Run: headless pygame with SDL's dummy video driver; simulated clock (each Clock.tick advances the game by its frame time, no real sleeping); random seed 0; keys injected as events and as key.get_pressed() state; no mouse input.
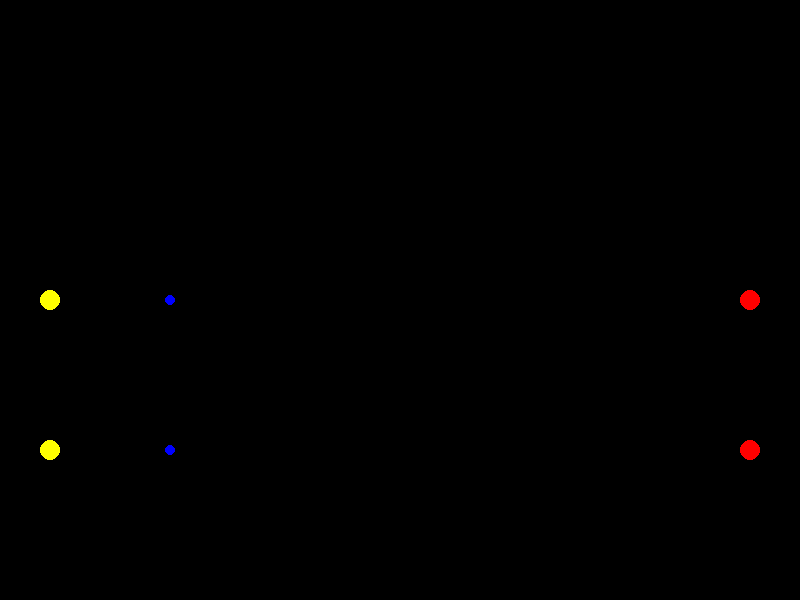
Frame 1 of 4 · flips 1–60 · no input
Frame 2 of 4 · flips 61–180 · tapped SPACE, RETURN · held RIGHT (→), D · screen unchanged from frame 1, image omitted
Frame 3 of 4 · flips 181–300 · held DOWN (↓), S · screen unchanged from frame 2, image omitted
Frame 4 of 4 · flips 301–420 · held LEFT (←), A, UP (↑), W · screen unchanged from frame 3, image omitted

The pygame program that drew these frames:

import pygame
import sys
import random

pygame.init()

width, height = 800, 600

screen = pygame.display.set_mode((width, height))

pygame.display.set_caption("Натисніть 'SPACE' для запуску/зупинки")

electron_color = (0, 0, 255)  # Синій
cathode_color = (255, 0, 0)   # Червоний

anode_x, anode_y = 50, height // 2
cathode_x, cathode_y = width - 50, height // 2


cathode_2_x, cathode_2_y = width - 50, 3 * height // 4
anode_2_x, anode_2_y = 50, 3 * height // 4

electron_x, electron_y = anode_x, anode_y
electron_2_x, electron_2_y = anode_2_x, anode_2_y

running = True
paused = False
electron_direction = 1

while running:
    for event in pygame.event.get():
        if event.type == pygame.QUIT:
            running = False
        if event.type == pygame.KEYDOWN:
            if event.key == pygame.K_SPACE:
                paused = not paused

    if not paused:
        
        if electron_x < cathode_x and electron_direction == 1:
            electron_x += 2
        elif electron_x > anode_x and electron_direction == -1:
            electron_x -= 2

        if electron_2_x < cathode_2_x and electron_direction == 1:
            electron_2_x += 2
        elif electron_2_x > anode_2_x and electron_direction == -1:
            electron_2_x -= 2

       
        if electron_x == cathode_x or electron_x == anode_x:
           
            electron_direction = random.choice([-1, 1])

    screen.fill((0, 0, 0))

    pygame.draw.circle(screen, (255, 255, 0), (anode_x, anode_y), 10)
    pygame.draw.circle(screen, cathode_color, (cathode_x, cathode_y), 10)
    pygame.draw.circle(screen, cathode_color, (cathode_2_x, cathode_2_y), 10)
    pygame.draw.circle(screen, (255, 255, 0), (anode_2_x, anode_2_y), 10)

    pygame.draw.circle(screen, electron_color, (electron_x, electron_y), 5)
    pygame.draw.circle(screen, electron_color, (electron_2_x, electron_2_y), 5)

    pygame.display.flip()

    pygame.time.delay(5)

pygame.quit()
sys.exit()
